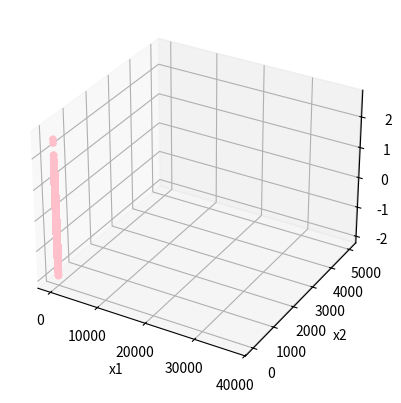

The matplotlib source for this figure:
# Linear regression

# packagaes 
import numpy as np 
import pandas as pd

# y_i = beta0 + beta1 x1_i + beta2 x2_i + epsilon

# data generating proces - inserted from exam description
def DGP(N):
    
    # a. independent variables
    x1 = np.random.normal(0,1,size=N)
    x2 = np.random.normal(0,1,size=N)
    
    # b. errors
    eps = np.random.normal(0,1,size=N)
    
    extreme = np.random.uniform(0,1,size=N)
    eps[extreme < 0.05] += np.random.normal(-5,1,size=N)[extreme < 0.05]
    eps[extreme > 0.95] += np.random.normal(5,1,size=N)[extreme > 0.95]
    
    # c. dependent variable
    y = 0.1 + 0.3*x1 + 0.5*x2 + eps
    
    return x1, x2, y

# accessable data - inserted from exam description

np.random.seed(2020)
x1,x2,y = DGP(10000)

#######################################################################################

# To define X, x1 and x2 must be included in the same dataframe. Also a column of one's 
# for Beta_0.

x0 = 1
X = pd.DataFrame({'x0':x0,'x1':x1,'x2':x2})
X

# Question 1 

# Now X can be transposed etc by numpy formulas. 

X_trans = X.T
X_trans

X_trans_X = X_trans.dot(X)
X_trans_X

Inv_X_X_trans = np.linalg.inv(X_trans_X)
Inv_X_X_trans


X_trans_y = X_trans.dot(y)
X_trans_y

beta_hat = Inv_X_X_trans.dot(X_trans_y)
beta_hat

betas = pd.DataFrame({'Beta 0':beta_hat,'Beta 1':beta_hat,'Beta 2':beta_hat})
betas

#######################################################################################

# Question 2

# Lav stor fed 3D plot med beta vægte ganget på mulige forekomster af x1 og x2. 

# Plane ind som Surface

import matplotlib.pyplot as plt
from mpl_toolkits.mplot3d import Axes3D

y_hat = np.dot(X,beta_hat)
y_hat
df_y_hat = pd.DataFrame({'x1':x1,'x2':x2,'y_hat':y_hat})
df_y_hat.head()

fig = plt.figure()
ax = fig.add_subplot(projection='3d')
ax.scatter(df_y_hat['x1'],df_y_hat['x2'],df_y_hat['y_hat'], c='pink',marker='o',alpha=1)
ax.set_xlabel('x1')
ax.set_ylabel('x2')
ax.set_zlabel('y3')
plt.show()

#######################################################################################

# Question 3

# præsenter i data frame

beta_hat[0]

from scipy.optimize import minimize

b0 = np.empty(1)
b1 = np.empty(1)
b2 = np.empty(1)

def function(x, b0, b1, b2):

    b0 = x[0]
    b1 = x[1]
    b2 = x[2]

    return np.sum((y - (b0 + b1*x1 + b2*x2))**2)


#initial guess
b = np.array([0.2, 1.5, 9.5])

estimate = minimize(function, b, args=(b0,b1,b2), method='SLSQP')

b0 = estimate.x[0]
b1 = estimate.x[1]
b2 = estimate.x[2]

print(estimate.message)

print(b0,b1,b2)

#######################################################################################

# Question 4

# præsenter i data frame

beta_hat[0]

from scipy.optimize import minimize

b0 = np.empty(1)
b1 = np.empty(1)
b2 = np.empty(1)

def function(x, b0, b1, b2):

    b0 = x[0]
    b1 = x[1]
    b2 = x[2]

    return np.sum(np.absolute(y - (b0 + b1*x1 + b2*x2)))


#initial guess
h = np.array([0.4, 1.2, 10.5])

estimate = minimize(function, h, args=(b0,b1,b2), method='SLSQP')

b0 = estimate.x[0]
b1 = estimate.x[1]
b2 = estimate.x[2]

print(estimate.message)

print(b0,b1,b2)

#######################################################################################

# Question 5.4
 
N = 50
OLS = []
LAD = []

for k in range (5000):
    OLS.append(np.sum((y - (b0 + b1*x1 + b2*x2))**2))  
    LAD.append(np.sum(np.absolute(y - (b0 + b1*x1 + b2*x2))))

OLS

#array
OLS = np.array(OLS)
LAD = np.array(LAD)

plt.hist(OLS)
plt.hist(LAD)

